Photos from the image-classification dataset "umpire_classifier_v3" in the GitHub repository Srimathi109/AccessEdu. Its 5 classes are: no action, no ball, out, six, wide.

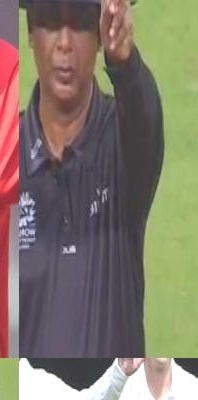
Label: out

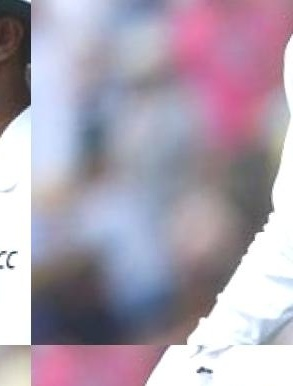
Label: no ball

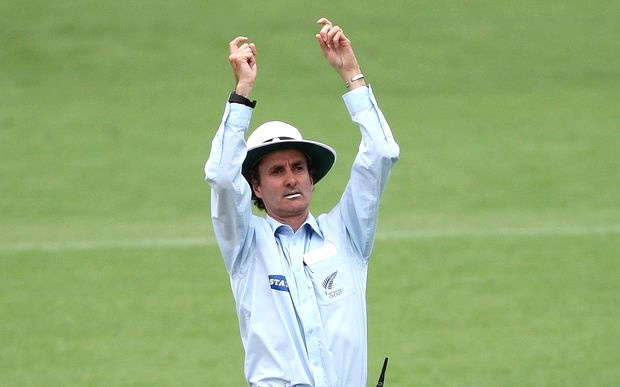
Label: six

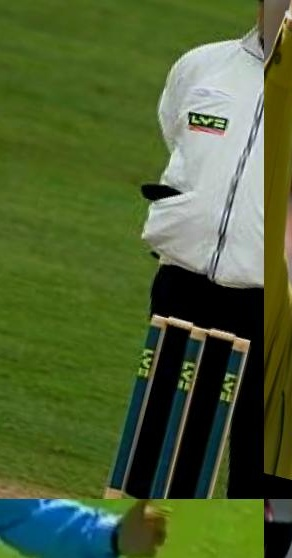
Label: no action

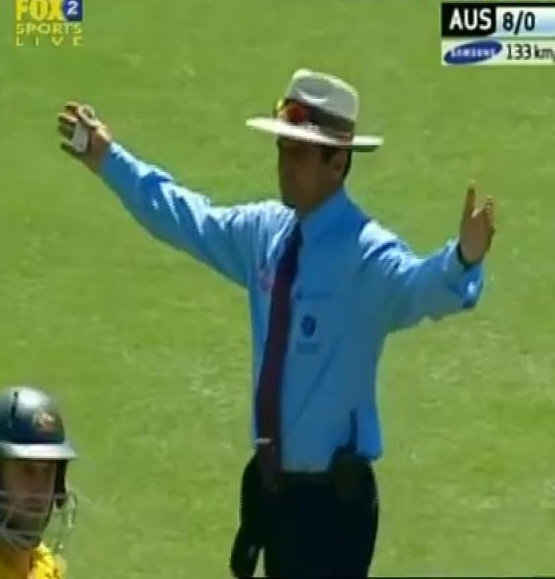
Label: wide

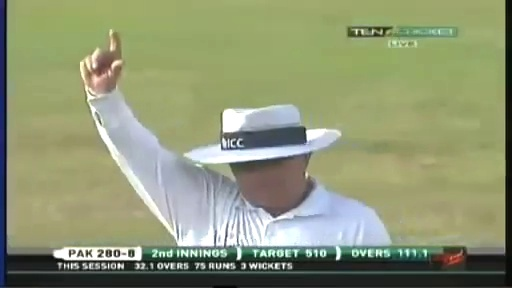
Label: out
